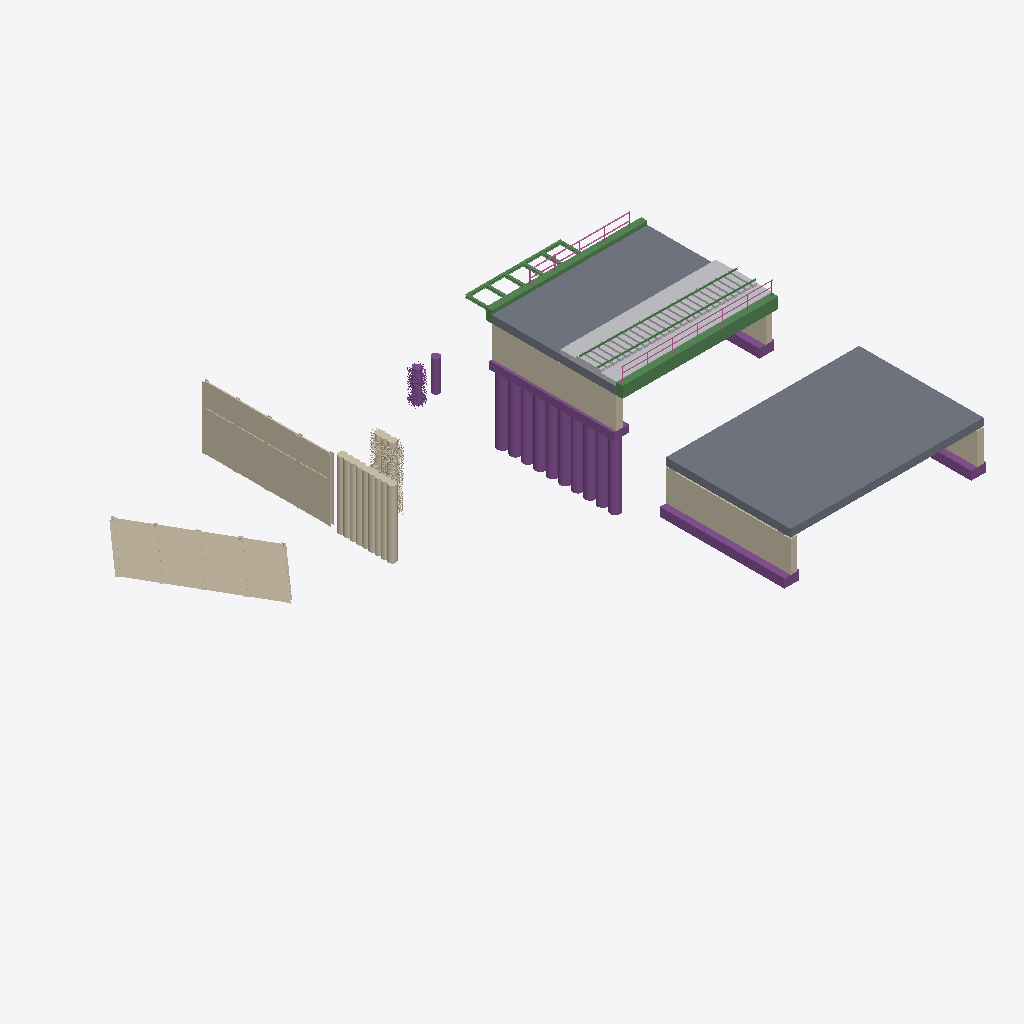
Isometric view of an IFC building model (IFC-SPF (STEP), schema IFC4X3, length unit millimetre), seen from the south-west, elements coloured by IFC class: 26 other elements (light grey), 12 piles (purple), 11 beams (green), 9 walls (beige), 7 footings (purple), 5 railings (pink), 4 slabs (grey).
Extent 44.0 m × 32.1 m × 11.0 m (x, y, z). Elements (90): 25 IfcBuildingElementPart, 16 IfcRailing, 12 IfcPile, 11 IfcBeam, 9 IfcWall, 7 IfcFooting, 4 IfcBearing, 4 IfcSlab, 1 IfcBuildingElementProxy, 1 IfcColumn.

HEADER;
FILE_DESCRIPTION(('ViewDefinition [Bridge_view]','ExchangeRequirement [Structural]','Option[Flat wide beams as plates:Off]','Option[Location by:Global]','Option[Locations from Organizer:Off]','Option[Layer:Name]','Option[Object coloring:ByObjectClass]','Option[Export All:On]','Option[Export Pours:Off]'),'2;1');
FILE_NAME('test-2026-4.3.ifc','2026-04-14T19:17:30',('wpx619'),('Trimble Inc.'),'IFC Export Version Feb  9 2026','Trimble Inc. - Tekla Structures Educational - 20','IFC4 model');
FILE_SCHEMA(('IFC4X3'));
ENDSEC;
DATA;
#34=IFCPROJECT('0uH0MYPLvEUfM$RHpAagur',#5,'Project',$,$,$,$,(#33),#27);
#36=IFCSITE('0qwr6muDn2evvtfg40LP5Q',#5,' ',$,$,#35,$,$,.ELEMENT.,$,$,$,$,$);
#1583=IFCSLAB('1Yb32Iwf9DAQpoDj8Qigno',#1582,' ',' ',$,#1570,#1581,'Beton NPK D',.TRACKSLAB.);
#4642=IFCSLAB('3eDXlvU7zA5Be9Hd_Aiur6',#235,' ',' ',$,#4633,#4641,'Beton NPK D',.TRACKSLAB.);
#1786=IFCWALL('0J1JbWeDz2LO5ZipxaLpE7',#5,'Rühlwand',$,$,#1785,$,$,.RETAININGWALL.);
#2654=IFCWALL('1_Buw9Krv5NfGXwnRRtex5',#5,'Rühlwand',$,$,#2653,$,$,.RETAININGWALL.);
#804=IFCBUILDINGELEMENTPROXY('2ijohW7T5FAvG97G_$TzMO',#235,' ','350','Course Balastbed',#765,#803,'Schotter',.USERDEFINED.);
#2355=IFCWALL('1tBw0Yfgz4Hh0j7j8TVJBY',#5,'Bohrpfahlwand',$,$,#2354,$,$,.RETAININGWALL.);
#1729=IFCWALL('03VgWJezH3NRJXbSoUJKJA',#5,$,$,$,#1728,$,$,.SOLIDWALL.);
#4679=IFCWALL('15eFCV1DP23vRg1uvBW5K9',#5,' ',$,$,#4678,$,$,.SOLIDWALL.);
#4287=IFCBEAM('35yzdeMxD6e9O4ecV6W1KY',#5,' ',$,$,#4286,$,$,.EDGEBEAM.);
#1564=IFCSLAB('0sKt7QFrPEHROSGAMBEXWL',#5,' ',$,$,#1563,$,$,.TRACKSLAB.);
#1292=IFCFOOTING('05l3w1A4PAOfd1tNyX8vnT',#5,' ',$,$,#1291,$,$,.STRIP_FOOTING.);
#3959=IFCBEAM('20yNVT$EvAuevkz6dRKZGC',#5,' ',$,$,#3958,$,$,.EDGEBEAM.);
#4601=IFCFOOTING('2IpiRWds52NOmQUfB8v97D',#5,' ',$,$,#4600,$,$,.STRIP_FOOTING.);
#3228=IFCWALL('20xYAqTxPAYwSyyC01slKe',#5,'Bohrpfahlwand',$,$,#3227,$,$,.RETAININGWALL.);
#4630=IFCSLAB('224ZthXcPE3uhOvoL3Kl9G',#5,' ',$,$,#4629,$,$,.TRACKSLAB.);
#3939=IFCPILE('1RBZm2MKjAtfrCnKh8tqhi',#5,' ',$,$,#3938,$,$,.BORED.,$);
#3659=IFCPILE('2DdDWz3FfASfqW4KlI9s0Y',#5,' ',$,$,#3658,$,$,.BORED.,$);
#3629=IFCPILE('1VjuODEBP1ZuGNAA$X_Wu1',#5,' ',$,$,#3628,$,$,.BORED.,$);
#3649=IFCPILE('14toZhaqv6VfUovEgzpRJI',#5,' ',$,$,#3648,$,$,.BORED.,$);
#3589=IFCPILE('0FH9f0uRb4phgy8x2zlq9_',#5,' ',$,$,#3588,$,$,.BORED.,$);
#3609=IFCPILE('3nlcCytP9BleU2CFtFL0MH',#5,' ',$,$,#3608,$,$,.BORED.,$);
#3639=IFCPILE('1rewTuLd546RkZsC295rqo',#5,' ',$,$,#3638,$,$,.BORED.,$);
#3325=IFCPILE('0OPZ1XeanEhA_7o6l1G3cU',#5,' ',$,$,#3324,$,$,.BORED.,$);
#3619=IFCPILE('2PYFfEKyPCu9y1e4Nf8dL2',#5,' ',$,$,#3618,$,$,.BORED.,$);
#3599=IFCPILE('2YuFnl3HT30PXhZCPNDGdq',#5,' ',$,$,#3598,$,$,.BORED.,$);
#1361=IFCWALL('2e2BZ3m3f7DAsUT8J1zr0R',#5,$,$,$,#1360,$,$,.SOLIDWALL.);
#1351=IFCFOOTING('23veWEzx11ph7WUfMWWPLG',#5,' ',$,$,#1350,$,$,.STRIP_FOOTING.);
#3009=IFCPILE('1N91TVgELDEAHjS9juzkxh',#5,' ',$,$,#3008,$,$,.BORED.,$);
#4620=IFCFOOTING('1pbk1RzRb8Iwh7tDg0PMDx',#5,' ',$,$,#4619,$,$,.STRIP_FOOTING.);
#866=IFCBEAM('2wD4qSlo59zuV2L3m7U8Qa',#5,' ',$,$,#865,$,$,.GIRDER_SEGMENT.);
#545=IFCBEAM('2V4Np5onb3cQKOtbfWRJIE',#5,' ',$,'RAIL',#544,$,$,.USERDEFINED.);
#753=IFCBEAM('0njiz4UJj3086n0LELWfeB',#5,' ',$,'RAIL',#752,$,$,.USERDEFINED.);
#812=IFCPILE('3cPG7Mm6P73RUpR7rzruqv',#5,' ',$,$,#811,$,$,.BORED.,$);
#1739=IFCWALL('2tNd4Abpr3RPkY0wBQ1Ca1',#5,' ',$,'Covering',#1738,$,$,.USERDEFINED.);
#1242=IFCFOOTING('0t5WgtgkjCwBhmPKWo2W7X',#5,' ',$,$,#1241,$,$,.STRIP_FOOTING.);
#538=IFCBUILDINGELEMENTPART('0AC$8NrM59l8$4Wifi4ZQh',#235,' ','200*350','TrackElement',#534,#537,'Beton',.USERDEFINED.);
#969=IFCRAILING('0SDd1D0mP0txnO1BLfvtSt',#5,' ',$,$,#968,$,$,.GUARDRAIL.);
#4690=IFCWALL('119Da6Faz3cg5vgItj6aM8',#5,$,$,$,#4689,$,$,.SOLIDWALL.);
#4842=IFCRAILING('1_dJVOsaT4N90Lt4emAMPa',#5,'Träger',$,$,#4841,$,$,.HANDRAIL.);
#4785=IFCRAILING('2mNb3Qwjn70fZBIXS1FM8D',#5,'Träger',$,$,#4784,$,$,.HANDRAIL.);
#1410=IFCRAILING('1rttZj$113sgAVjeiyyUrh',#5,' ',$,$,#1409,$,$,.GUARDRAIL.);
#434=IFCBUILDINGELEMENTPART('33N8PXNDHFEOAi6uiZPKOh',#284,' ','200*350','TrackElement',#428,#433,'Kunststoff',.USERDEFINED.);
#402=IFCBUILDINGELEMENTPART('0$1NCadz1EcgEOp_emI40k',#235,' ','200*350','TrackElement',#398,#401,'Vergütungsstahl',.USERDEFINED.);
#498=IFCBUILDINGELEMENTPART('320lLokEn37xFY_zyMr28_',#235,' ','200*350','TrackElement',#494,#497,'Beton',.USERDEFINED.);
#309=IFCBUILDINGELEMENTPART('3wWROvAL55yfJksM3$HT$q',#284,' ','200*350','TrackElement',#305,#308,'Eiche',.USERDEFINED.);
#339=IFCBUILDINGELEMENTPART('2lMYuCShTDWuCPZYWNH3sq',#284,' ','200*350','TrackElement',#335,#338,'Eiche',.USERDEFINED.);
#465=IFCBUILDINGELEMENTPART('0RCG2FFXz209a1WNEUcYVe',#284,' ','200*350','TrackElement',#461,#464,'Kunststoff',.USERDEFINED.);
#359=IFCBUILDINGELEMENTPART('1ze6edNl17jfYhAtp3XaYo',#284,' ','200*350','TrackElement',#355,#358,'Eiche',.USERDEFINED.);
#382=IFCBUILDINGELEMENTPART('1XQLSCZ2f1evMelwKf4M$N',#235,' ','200*350','TrackElement',#378,#381,'Vergütungsstahl',.USERDEFINED.);
#528=IFCBUILDINGELEMENTPART('03Enf4pZn8qg1grkMMq3Ke',#235,' ','200*350','TrackElement',#524,#527,'Beton',.USERDEFINED.);
#299=IFCBUILDINGELEMENTPART('2_25IP_FfFzw6pFQEy4_js',#284,' ','200*350','TrackElement',#295,#298,'Eiche',.USERDEFINED.);
#329=IFCBUILDINGELEMENTPART('3whbRKWcf2nOrdH1qb50GW',#284,' ','200*350','TrackElement',#325,#328,'Eiche',.USERDEFINED.);
#371=IFCBUILDINGELEMENTPART('0cMP8wy2bEqQgWOccdkVB9',#235,' ','200*350','TrackElement',#365,#370,'Vergütungsstahl',.USERDEFINED.);
#422=IFCBUILDINGELEMENTPART('3ythzdm$T29QkwHLukAbkc',#235,' ','200*350','TrackElement',#418,#421,'Vergütungsstahl',.USERDEFINED.);
#455=IFCBUILDINGELEMENTPART('2$BQXVdV19xuBjgKZfFU$x',#284,' ','200*350','TrackElement',#451,#454,'Kunststoff',.USERDEFINED.);
#508=IFCBUILDINGELEMENTPART('0jvEx_JdLE3OHGxcMzvBUJ',#235,' ','200*350','TrackElement',#504,#507,'Beton',.USERDEFINED.);
#518=IFCBUILDINGELEMENTPART('2aEo6bpYfERu5$U2IxDmt_',#235,' ','200*350','TrackElement',#514,#517,'Beton',.USERDEFINED.);
#285=IFCBUILDINGELEMENTPART('1Vq7jL7xL7bv867_kF7VMQ',#284,' ','200*350','TrackElement',#248,#283,'Eiche',.USERDEFINED.);
#319=IFCBUILDINGELEMENTPART('1hrk8iK_L9HRGAGmZAdVxO',#284,' ','200*350','TrackElement',#315,#318,'Eiche',.USERDEFINED.);
#349=IFCBUILDINGELEMENTPART('2bV3Qho3H9$elAUYOKzTVl',#284,' ','200*350','TrackElement',#345,#348,'Eiche',.USERDEFINED.);
#475=IFCBUILDINGELEMENTPART('0M9FoFVffA8Bj2eYHM4fHH',#284,' ','200*350','TrackElement',#471,#474,'Kunststoff',.USERDEFINED.);
#487=IFCBUILDINGELEMENTPART('2ebZyTEhHAChXqSpKgqvTb',#235,' ','200*350','TrackElement',#481,#486,'Beton',.USERDEFINED.);
#392=IFCBUILDINGELEMENTPART('0u7VK$bJnCS80dYIB47tXO',#235,' ','200*350','TrackElement',#388,#391,'Vergütungsstahl',.USERDEFINED.);
#412=IFCBUILDINGELEMENTPART('2rgFUiORL8SwPvECBN6f5L',#235,' ','200*350','TrackElement',#408,#411,'Vergütungsstahl',.USERDEFINED.);
#445=IFCBUILDINGELEMENTPART('1CHexzuG94ERV2H7fgcVMm',#284,' ','200*350','TrackElement',#441,#444,'Kunststoff',.USERDEFINED.);
#958=IFCBEAM('3h75qHH1HCO8xqDX6aKbXm',#5,' ',$,$,#957,$,$,.NOTDEFINED.);
#936=IFCBEAM('0510KNFEr3sRi3peErcfjD',#5,' ',$,$,#935,$,$,.JOIST.);
#947=IFCBEAM('3b53tQ1wT3uxWF7qPUfnTK',#5,' ',$,$,#946,$,$,.DIAPHRAGM.);
#925=IFCBEAM('2JMPM9ytX0Pukx2qnaEg35',#5,' ',$,$,#924,$,$,.LINTEL.);
#1341=IFCFOOTING('33ubVRnsXFmQ1SXdqYv1Ch',#5,' ',$,$,#1340,$,$,.STRIP_FOOTING.);
#891=IFCBEAM('0JA2ATHY15cf943jVWIBwg',#5,' ',$,$,#890,$,$,.LINTEL.);
#914=IFCBEAM('3pXK8176H2owE_89yemxdS',#5,' ',$,$,#913,$,$,.T_BEAM.);
#3949=IFCFOOTING('2mmIrtYLz1LxkgKjjj_ytd',#5,' ',$,$,#3948,$,$,.STRIP_FOOTING.);
#4882=IFCRAILING('0pI2rbvHH32ePWXpdEEIkv',#5,' ',$,$,#4881,$,$,.GUARDRAIL.);
ENDSEC;
